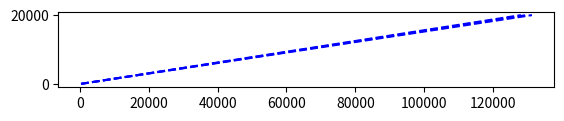

Recreate this plot in Python. (Note: this script raises an exception after producing the figure.)
import matplotlib.pyplot as plt
from PIL import Image, ImageDraw
import numpy as np

def Aceleracion3C(px,d):
    ax = -(px[0]+d)/((px[0]+d)**2+px[1]**2)**1.5-(px[0]-d)/((px[0]-d)**2+px[1]**2)**1.5
    ay = -px[1]/((px[0]+d)**2+px[1]**2)**1.5-px[1]/((px[0]-d)**2+px[1]**2)**1.5
    return np.array([ax,ay])

def Euler(px,pv,d,h=0.01):
    pa = Aceleracion3C(px,d)
    pv = pv + pa*h
    px = px + pv*h
    return (px,pv,pa) 

def getPoint(px1,pv1,pa1,d,r1,h=0.01,t=10):
    vp1 = []

    pt = np.arange(0,t,h)
    for i in pt:
        (px1,pv1,pa1) = Euler(px1,pv1,d,h)
        #if px1[0]>35: break
        if (np.power(px1[0]+d,2)+np.power(px1[1],2))<=r1**2: break
        if (np.power(px1[0]-d,2)+np.power(px1[1],2))<=r1**2: break
        vp1.append(px1)
    return np.array(vp1)

r1 = 30 # radio planetas
d = 60  # distancia
h = 1

pa = np.array([0,0])
px1 = np.array([40,50])

vx = np.arange(320,330,4)

axs = plt.subplot()
axs.set_aspect('equal')

images= []
color_1 = (11,123,112)
color_2 = (12,32,112)
color_3 = (123,23,111)
color_4 = (123,122,122)

#cuerpo1 = plt.Circle((px1[0],px1[1]),0.4,color="blue",fill=True)
#cuerpo2 = plt.Circle((-d,0),r1,color="red",fill=True)
#cuerpo3 = plt.Circle((d,0),r1,color="yellow",fill=True)
#axs.add_artist(cuerpo1)
#axs.add_artist(cuerpo2)
#axs.add_artist(cuerpo3)
i=0
while(i<2):
    i+=1
    vp1=[]
    for vxi in vx:
        pv1 = np.array([vxi,50])
        vp1 = getPoint(px1,pv1,pa,d,r1,h,400)
        #print(vp)
        plt.plot(vp1[:,0],vp1[:,1],c='blue',linestyle='--')
    
    for p in vp1:
        im = Image.new('RGB',(100,100),color_1)
        draw = ImageDraw.Draw(im)
        draw.ellipse((d, 0, 30, 30), fill = 'green', outline ='blue')
        draw.ellipse((d+d, 0, 30, 30), fill = 'yellow', outline ='blue')
        draw.point((p[0],p[1]),fill=color_1)
        draw.point((p[0],p[1]),fill=color_2)
        images.append(im)
                        
images[0].save('desafio.png',save_all=True,append_images=images[1:],
        optimize=False,duration=20,loop=0)


plt.xlabel('x')
plt.ylabel('y')
plt.title('x-y')
plt.grid(True)
plt.show()
